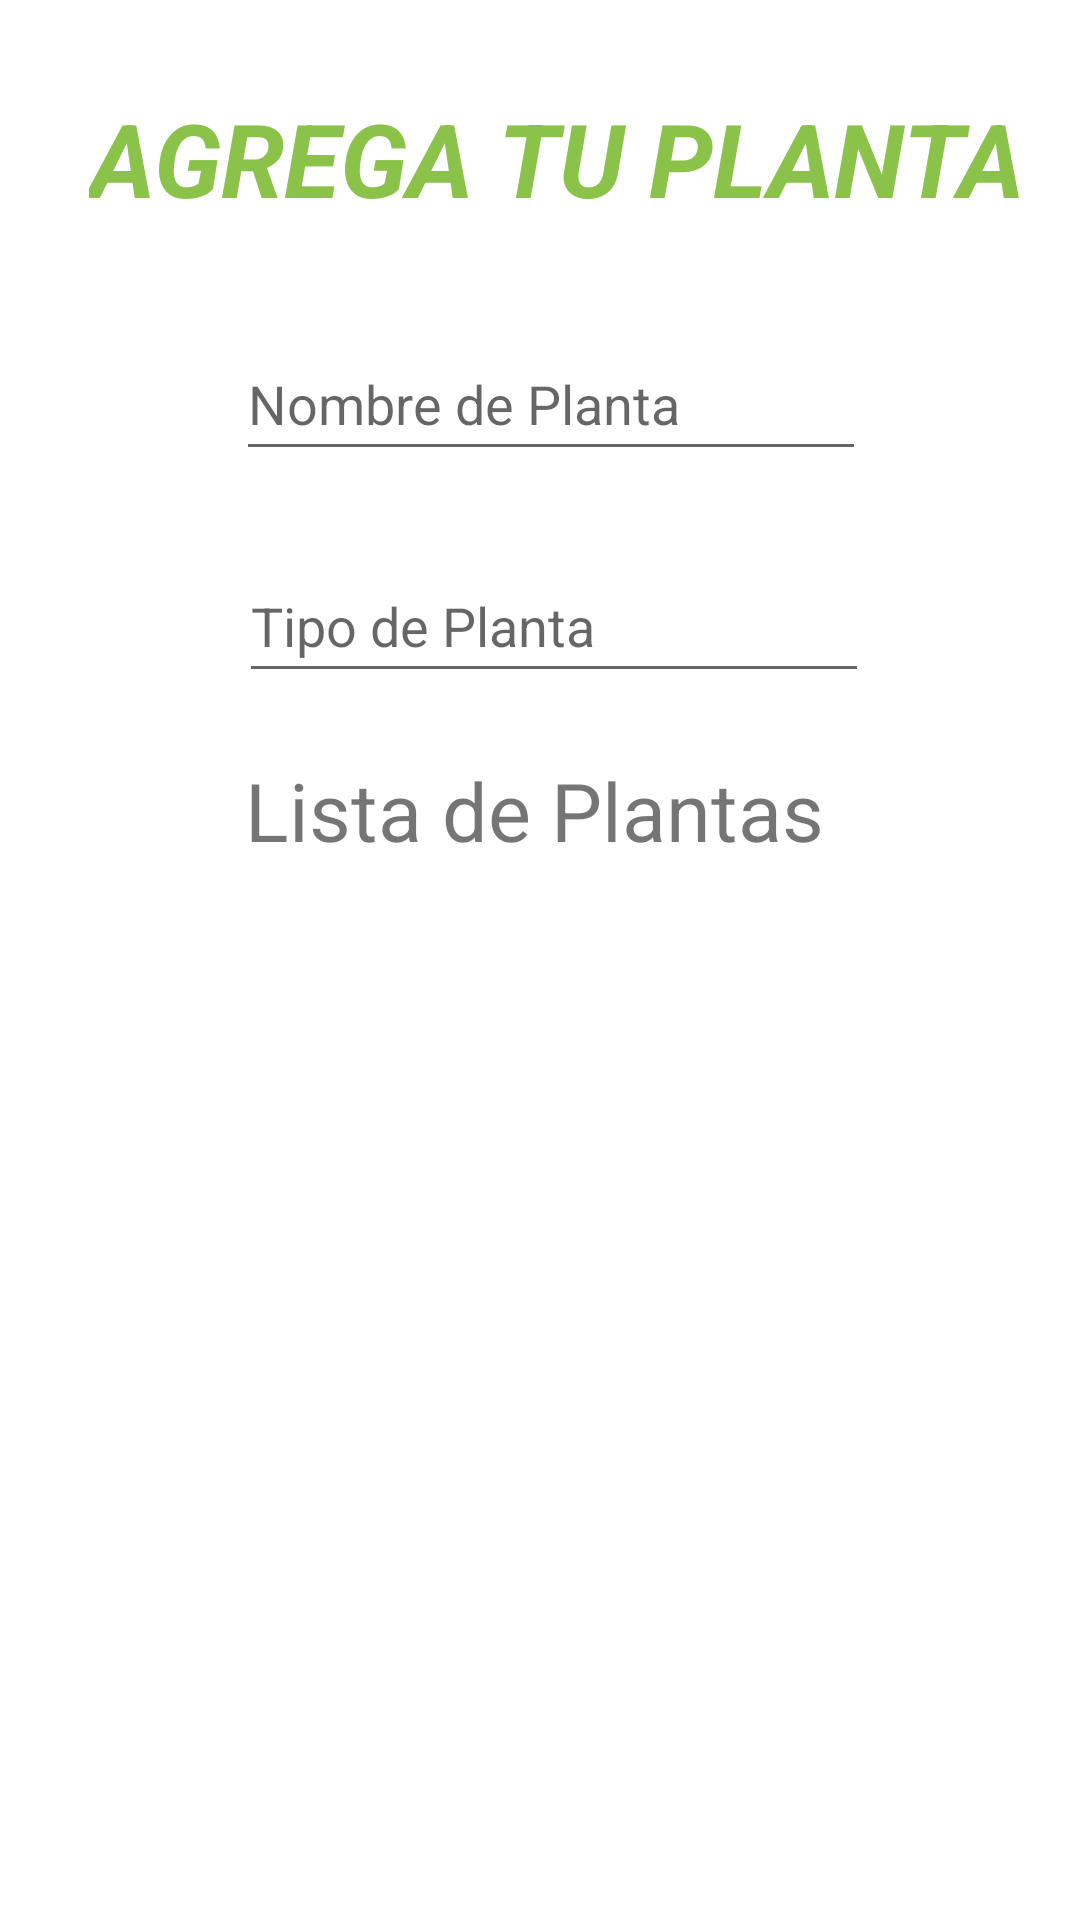

Reconstruct the res/layout file that produces this screen, plus the resources it refers to.
<!-- AndroidManifest.xml: application theme Theme.Plantas20 -->
<!-- res/layout/activity_agregar.xml -->
<?xml version="1.0" encoding="utf-8"?>
<androidx.constraintlayout.widget.ConstraintLayout xmlns:android="http://schemas.android.com/apk/res/android"
    xmlns:app="http://schemas.android.com/apk/res-auto"
    xmlns:tools="http://schemas.android.com/tools"
    android:layout_width="match_parent"
    android:layout_height="match_parent"
    tools:context=".Agregar">

    <TextView
        android:id="@+id/textView3"
        android:layout_width="322dp"
        android:layout_height="49dp"
        android:layout_marginStart="55dp"
        android:layout_marginTop="30dp"
        android:layout_marginEnd="34dp"
        android:text="AGREGA TU PLANTA"
        android:textAllCaps="true"
        android:textColor="#8BC34A"
        android:textSize="34sp"
        android:textStyle="bold|italic"
        app:layout_constraintEnd_toEndOf="parent"
        app:layout_constraintStart_toStartOf="parent"
        app:layout_constraintTop_toTopOf="parent" />

    <EditText
        android:id="@+id/caja_text_Planta"
        android:layout_width="wrap_content"
        android:layout_height="wrap_content"
        android:layout_marginStart="104dp"
        android:layout_marginTop="30dp"
        android:layout_marginEnd="97dp"
        android:ems="10"
        android:hint="Nombre de Planta"
        android:inputType="textPersonName"
        android:minHeight="48dp"
        app:layout_constraintEnd_toEndOf="parent"
        app:layout_constraintStart_toStartOf="parent"
        app:layout_constraintTop_toBottomOf="@+id/textView3" />

    <EditText
        android:id="@+id/caja_text_Tipo"
        android:layout_width="wrap_content"
        android:layout_height="wrap_content"
        android:layout_marginStart="105dp"
        android:layout_marginTop="26dp"
        android:layout_marginEnd="96dp"
        android:ems="10"
        android:hint="Tipo de Planta"
        android:inputType="textPersonName"
        android:minHeight="48dp"
        app:layout_constraintEnd_toEndOf="parent"
        app:layout_constraintStart_toStartOf="parent"
        app:layout_constraintTop_toBottomOf="@+id/caja_text_Planta" />


    <TextView
        android:id="@+id/textView4"
        android:layout_width="209dp"
        android:layout_height="46dp"
        android:layout_marginStart="107dp"
        android:layout_marginTop="21dp"
        android:layout_marginEnd="95dp"
        android:text="Lista de Plantas"
        android:textSize="27dp"
        app:layout_constraintEnd_toEndOf="parent"
        app:layout_constraintStart_toStartOf="parent"
        app:layout_constraintTop_toBottomOf="@+id/caja_text_Tipo" />


    <Button
        android:id="@+id/etPlanta"
        android:layout_width="wrap_content"
        android:layout_height="wrap_content"
        android:layout_marginTop="30dp"
        android:layout_marginEnd="30dp"
        android:onClick="etPlanta"
        android:text="Humedad"
        app:layout_constraintEnd_toEndOf="parent"
        app:layout_constraintTop_toBottomOf="@+id/Dplanta" />

    <Button
        android:id="@+id/volver1"
        android:layout_width="111dp"
        android:layout_height="48dp"
        android:layout_marginStart="30dp"
        android:layout_marginTop="30dp"
        android:onClick="volver1"
        android:text="volver"
        app:layout_constraintStart_toStartOf="parent"
        app:layout_constraintTop_toBottomOf="@+id/Dplanta" />

    <ListView
        android:id="@+id/Dplanta"
        android:layout_width="409dp"
        android:layout_height="328dp"
        android:layout_marginStart="1dp"
        android:layout_marginTop="1dp"
        app:layout_constraintStart_toStartOf="parent"
        app:layout_constraintTop_toBottomOf="@+id/textView4" />
</androidx.constraintlayout.widget.ConstraintLayout>
<!-- resources referenced by this layout -->
<resources>
  <style name="Theme.Plantas20" parent="Theme.MaterialComponents.DayNight.DarkActionBar">
          
          <item name="colorPrimary">@color/purple_500</item>
          <item name="colorPrimaryVariant">@color/purple_700</item>
          <item name="colorOnPrimary">@color/white</item>
          
          <item name="colorSecondary">@color/teal_200</item>
          <item name="colorSecondaryVariant">@color/teal_700</item>
          <item name="colorOnSecondary">@color/black</item>
          
          <item name="android:statusBarColor">?attr/colorPrimaryVariant</item>
          
      </style>
  <color name="purple_500">#36C13C</color>
  <color name="purple_700">#69F650</color>
  <color name="white">#FFFFFFFF</color>
  <color name="teal_200">#FF03DAC5</color>
  <color name="teal_700">#FF018786</color>
  <color name="black">#FF000000</color>
</resources>
